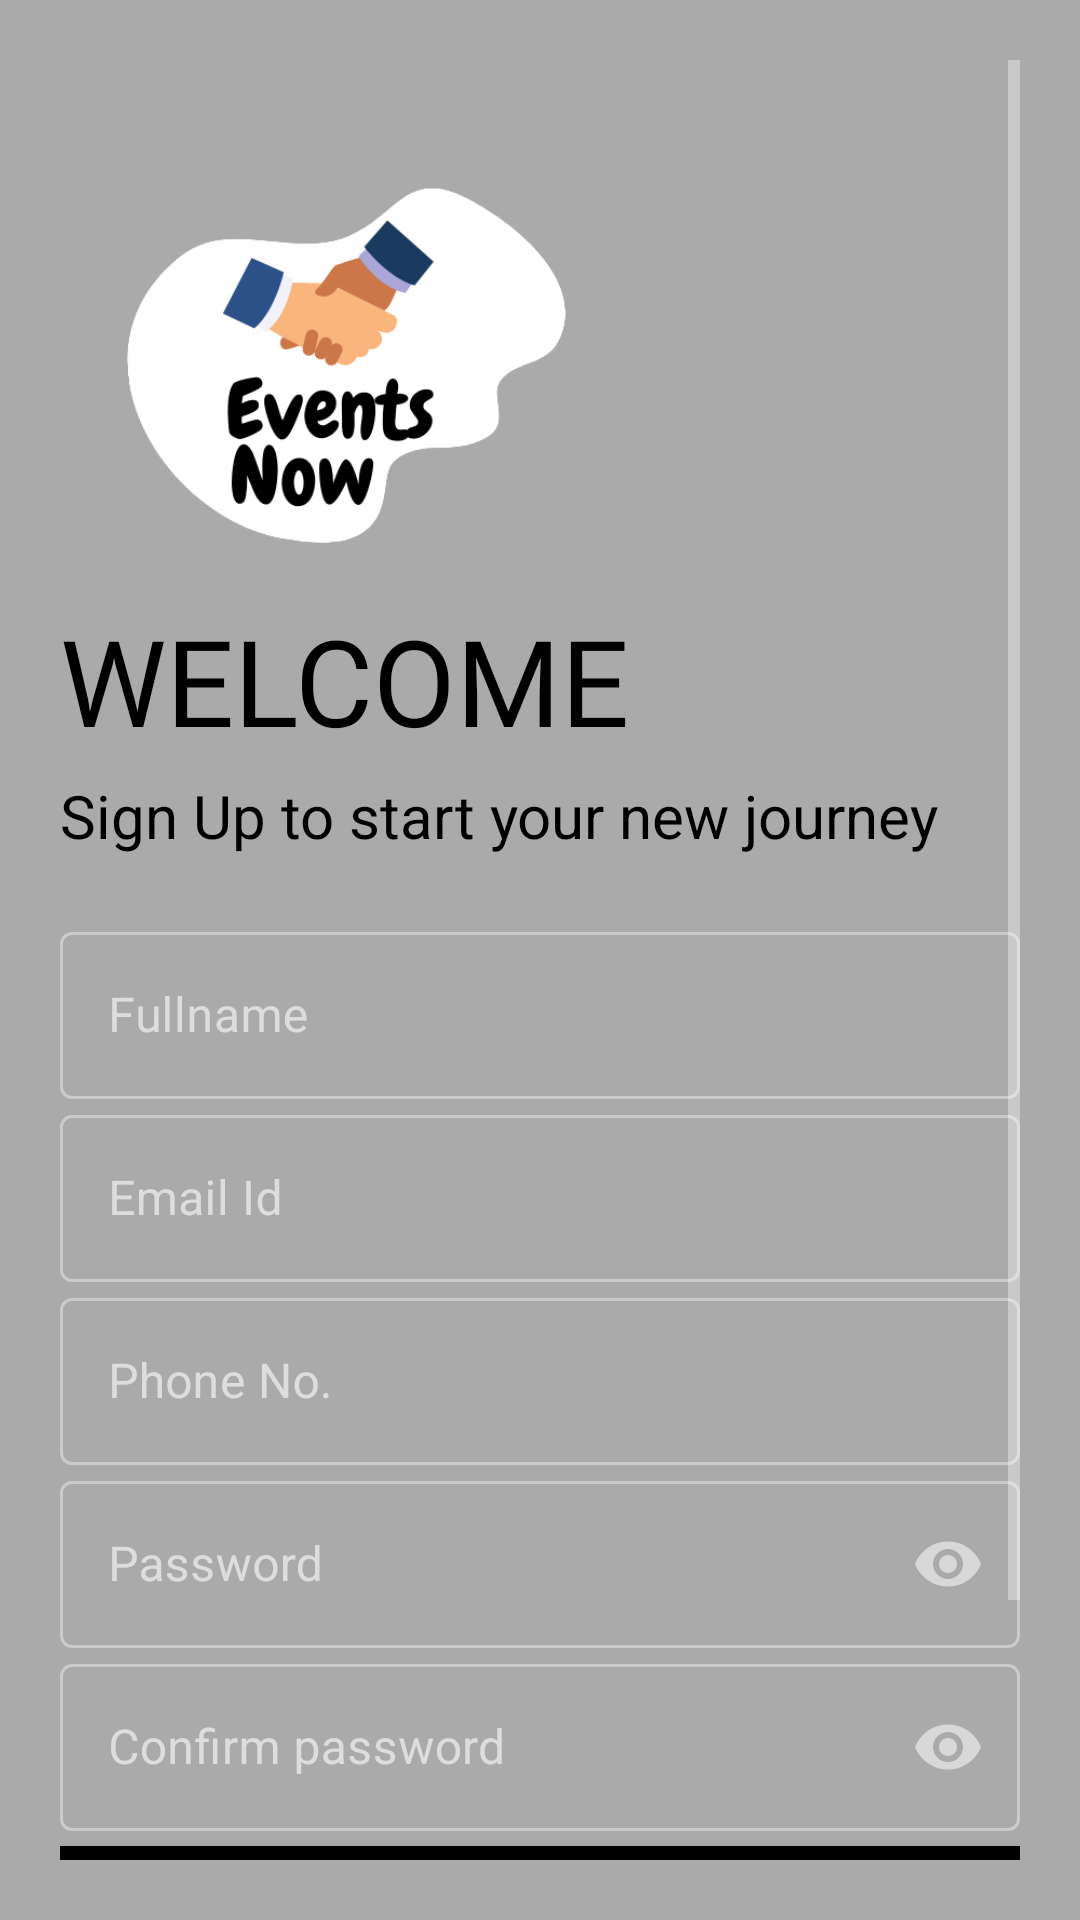

The Android layout XML behind this screen, and the referenced resources:
<!-- AndroidManifest.xml: application theme Theme.Evanto -->
<!-- res/layout/activity_sign_up.xml -->
<?xml version="1.0" encoding="utf-8"?>
<LinearLayout xmlns:android="http://schemas.android.com/apk/res/android"
    xmlns:app="http://schemas.android.com/apk/res-auto"
    xmlns:tools="http://schemas.android.com/tools"
    android:layout_width="match_parent"
    android:layout_height="match_parent"
    tools:context=".SignUp"
    android:background="@android:color/darker_gray"
    android:orientation="vertical"
    android:padding="20dp"
    android:layout_marginTop="-40dp"

    >
    <ScrollView
        android:layout_width="fill_parent"
        android:layout_height="wrap_content"
        android:id="@+id/scrollView">
        <LinearLayout
            android:layout_width="match_parent"
            android:layout_height="wrap_content"
            android:orientation="vertical">
    <ImageView
        android:id="@+id/logo"
        android:layout_width="180dp"
        android:layout_height="180dp"
        android:src="@drawable/evanto_logo"
        />

    <TextView
        android:layout_width="match_parent"
        android:layout_height="wrap_content"
        android:fontFamily="@font/autour_one"
        android:text="WELCOME"
        android:textColor="@android:color/black"

        android:textSize="40sp" />
    <TextView
        android:layout_width="match_parent"
        android:layout_height="wrap_content"
        android:text="Sign Up to start your new journey"
        android:textSize="20sp"
        android:textColor="@color/black"
        android:layout_marginTop="5sp"
        />


    <LinearLayout
        android:layout_width="match_parent"
        android:layout_height="wrap_content"
        android:layout_marginTop="10dp"
        android:layout_marginBottom="10dp"
        android:orientation="vertical">
        <com.google.android.material.textfield.TextInputLayout
            android:layout_marginTop="10dp"
            android:layout_width="match_parent"
            android:layout_height="wrap_content"
            android:id="@+id/fullname"
            android:hint="Fullname"
            app:hintTextColor="@android:color/white"
            style="@style/Widget.MaterialComponents.TextInputLayout.OutlinedBox">
            <com.google.android.material.textfield.TextInputEditText
                android:layout_width="match_parent"
                android:layout_height="wrap_content"
                android:inputType="text"
                android:textColor="@color/black"/>

        </com.google.android.material.textfield.TextInputLayout>
        <com.google.android.material.textfield.TextInputLayout
            android:layout_width="match_parent"
            android:layout_height="wrap_content"
            android:id="@+id/email"
            android:hint="Email Id"
            app:hintTextColor="@android:color/white"
            style="@style/Widget.MaterialComponents.TextInputLayout.OutlinedBox">
            <com.google.android.material.textfield.TextInputEditText
                android:layout_width="match_parent"
                android:layout_height="wrap_content"
                android:inputType="text"
                android:textColor="@color/black"/>

        </com.google.android.material.textfield.TextInputLayout>
        <com.google.android.material.textfield.TextInputLayout
            android:layout_width="match_parent"
            android:layout_height="wrap_content"
            android:id="@+id/phone"
            android:hint="Phone No."
            app:hintTextColor="@android:color/white"
            style="@style/Widget.MaterialComponents.TextInputLayout.OutlinedBox">
            <com.google.android.material.textfield.TextInputEditText
                android:layout_width="match_parent"
                android:layout_height="wrap_content"
                android:inputType="number"
                android:textColor="@color/black"/>

        </com.google.android.material.textfield.TextInputLayout>

        <com.google.android.material.textfield.TextInputLayout
            android:layout_width="match_parent"
            android:layout_height="wrap_content"
            android:id="@+id/password"
            android:hint="Password"
            app:passwordToggleEnabled="true"
            app:hintTextColor="@android:color/white"
            style="@style/Widget.MaterialComponents.TextInputLayout.OutlinedBox">
            <com.google.android.material.textfield.TextInputEditText
                android:layout_width="match_parent"
                android:layout_height="wrap_content"
                android:inputType="textPassword"
                android:textColor="@color/black"/>

        </com.google.android.material.textfield.TextInputLayout>


        <com.google.android.material.textfield.TextInputLayout
            android:layout_width="match_parent"
            android:layout_height="wrap_content"
            android:id="@+id/confirm_password"
            android:hint="Confirm password"
            app:passwordToggleEnabled="true"
            app:hintTextColor="@android:color/white"
            style="@style/Widget.MaterialComponents.TextInputLayout.OutlinedBox">
            <com.google.android.material.textfield.TextInputEditText
                android:layout_width="match_parent"
                android:layout_height="wrap_content"
                android:inputType="textPassword"
                android:textColor="@color/black"/>

        </com.google.android.material.textfield.TextInputLayout>
        <Button
            android:layout_width="match_parent"
            android:layout_height="wrap_content"
            android:background="@color/black"
            android:text="Sign Up"
            android:textColor="@color/white"
            android:layout_marginTop="5dp"
            android:elevation="0dp"
            android:id="@+id/signup"/>
        <Button
            android:layout_width="match_parent"
            android:layout_height="wrap_content"
            android:background="#00000000"
            android:text="Already have an account? Log In"
            android:elevation="0dp"
            android:id="@+id/login"/>

    </LinearLayout>
        </LinearLayout>
    </ScrollView>
</LinearLayout>
<!-- resources referenced by this layout -->
<resources>
  <!-- drawable evanto_logo: png bitmap (drawable, 30435 bytes) -->
  <style name="Theme.Evanto" parent="Theme.MaterialComponents.NoActionBar">
          
          <item name="colorPrimary">@android:color/black</item>
          <item name="colorPrimaryVariant">@android:color/black</item>
          <item name="colorOnPrimary">@color/black</item>
          
          <item name="colorSecondary">@color/teal_200</item>
          <item name="colorSecondaryVariant">@color/teal_700</item>
          <item name="colorOnSecondary">@color/black</item>
          
          <item name="android:statusBarColor" tools:targetApi="l">?attr/colorPrimaryVariant</item>
          
      </style>
  <!-- not gathered from this repository: default colours our renderer supplied (Android Studio template values) -->
  <color name="teal_200">#FF03DAC5</color>
  <color name="teal_700">#FF018786</color>
  <color name="black">#FF000000</color>
  <color name="white">#FFFFFFFF</color>
</resources>
